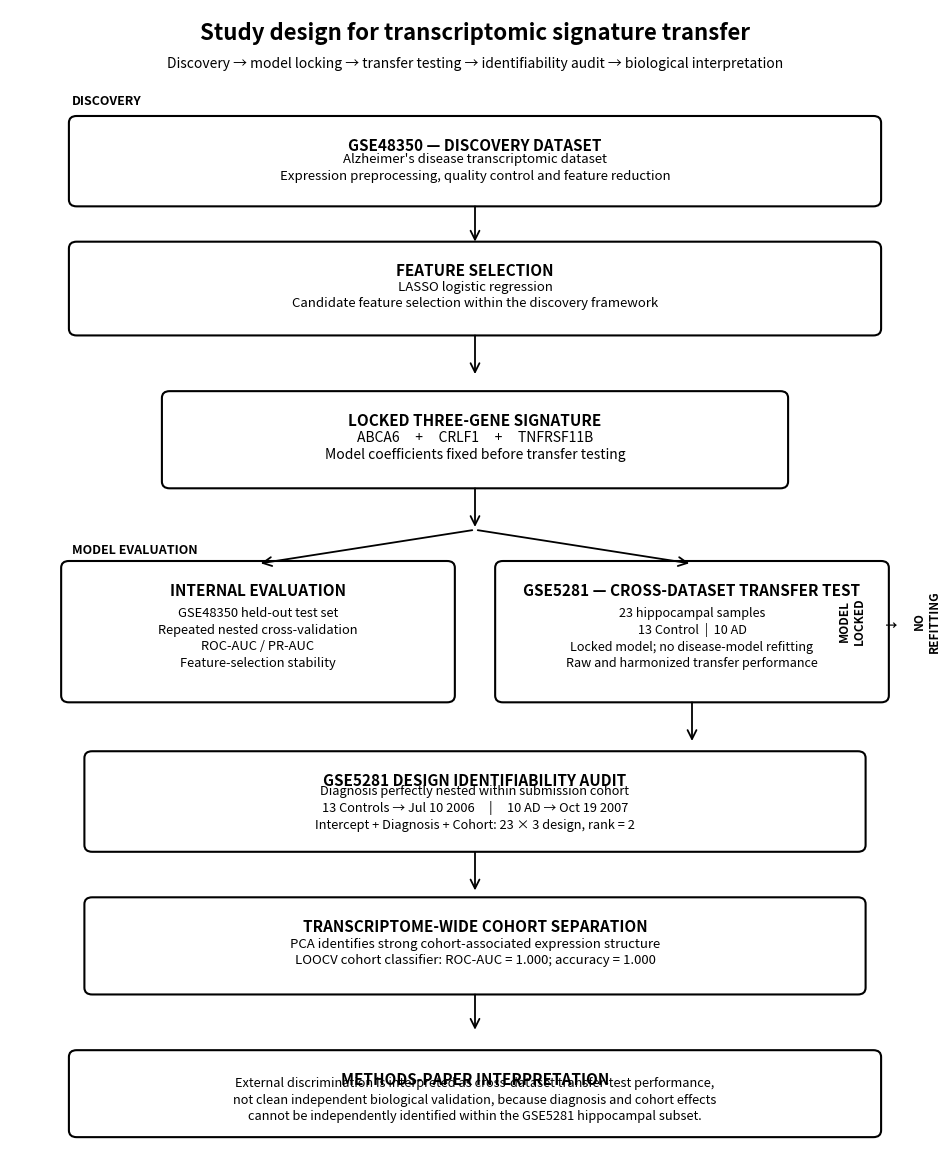

Source code (Python):
#!/usr/bin/env python3

from pathlib import Path
import matplotlib.pyplot as plt
from matplotlib.patches import FancyBboxPatch, FancyArrowPatch

ROOT = Path.home() / "project_ml"

OUTDIR = ROOT / "16_Figures_Final" / "Main"
OUTDIR.mkdir(parents=True, exist_ok=True)

PNG = OUTDIR / "Figure_1.png"
PDF = OUTDIR / "Figure_1.pdf"

fig, ax = plt.subplots(figsize=(12, 15))

ax.set_xlim(0, 12)
ax.set_ylim(0, 17)
ax.axis("off")


# ============================================================
# HELPERS
# ============================================================

def box(x, y, w, h, title, text, fontsize=10):
    patch = FancyBboxPatch(
        (x, y),
        w,
        h,
        boxstyle="round,pad=0.04,rounding_size=0.10",
        linewidth=1.5,
        fill=False
    )

    ax.add_patch(patch)

    ax.text(
        x + w / 2,
        y + h - 0.28,
        title,
        ha="center",
        va="top",
        fontsize=11,
        fontweight="bold"
    )

    ax.text(
        x + w / 2,
        y + h / 2 - 0.10,
        text,
        ha="center",
        va="center",
        fontsize=fontsize,
        linespacing=1.35
    )


def arrow(x1, y1, x2, y2):
    ax.add_patch(
        FancyArrowPatch(
            (x1, y1),
            (x2, y2),
            arrowstyle="->",
            mutation_scale=16,
            linewidth=1.3
        )
    )


def section_label(x, y, text):
    ax.text(
        x,
        y,
        text,
        ha="left",
        va="center",
        fontsize=9,
        fontweight="bold"
    )


# ============================================================
# TITLE
# ============================================================

ax.text(
    6,
    16.65,
    "Study design for transcriptomic signature transfer",
    ha="center",
    va="center",
    fontsize=16,
    fontweight="bold"
)

ax.text(
    6,
    16.20,
    "Discovery → model locking → transfer testing → identifiability audit → biological interpretation",
    ha="center",
    va="center",
    fontsize=10
)


# ============================================================
# DISCOVERY
# ============================================================

section_label(0.8, 15.65, "DISCOVERY")

box(
    0.8, 14.15, 10.4, 1.25,
    "GSE48350 — DISCOVERY DATASET",
    "Alzheimer's disease transcriptomic dataset\n"
    "Expression preprocessing, quality control and feature reduction",
    fontsize=9.5
)

arrow(6, 14.15, 6, 13.55)


box(
    0.8, 12.25, 10.4, 1.30,
    "FEATURE SELECTION",
    "LASSO logistic regression\n"
    "Candidate feature selection within the discovery framework",
    fontsize=9.5
)

arrow(6, 12.25, 6, 11.60)


# ============================================================
# LOCKED MODEL
# ============================================================

box(
    2.0, 10.00, 8.0, 1.35,
    "LOCKED THREE-GENE SIGNATURE",
    "ABCA6     +     CRLF1     +     TNFRSF11B\n"
    "Model coefficients fixed before transfer testing",
    fontsize=10
)

arrow(6, 10.00, 6, 9.35)


# ============================================================
# INTERNAL VS TRANSFER TEST
# ============================================================

section_label(0.8, 9.05, "MODEL EVALUATION")

box(
    0.7, 6.85, 5.0, 2.0,
    "INTERNAL EVALUATION",
    "GSE48350 held-out test set\n"
    "Repeated nested cross-validation\n"
    "ROC-AUC / PR-AUC\n"
    "Feature-selection stability",
    fontsize=9.3
)

box(
    6.3, 6.85, 5.0, 2.0,
    "GSE5281 — CROSS-DATASET TRANSFER TEST",
    "23 hippocampal samples\n"
    "13 Control  |  10 AD\n"
    "Locked model; no disease-model refitting\n"
    "Raw and harmonized transfer performance",
    fontsize=9.1
)

arrow(6, 9.35, 3.2, 8.85)
arrow(6, 9.35, 8.8, 8.85)


# ============================================================
# IDENTIFIABILITY AUDIT
# ============================================================

arrow(8.8, 6.85, 8.8, 6.20)

box(
    1.0, 4.65, 10.0, 1.40,
    "GSE5281 DESIGN IDENTIFIABILITY AUDIT",
    "Diagnosis perfectly nested within submission cohort\n"
    "13 Controls → Jul 10 2006     |     10 AD → Oct 19 2007\n"
    "Intercept + Diagnosis + Cohort: 23 × 3 design, rank = 2",
    fontsize=9.2
)

arrow(6, 4.65, 6, 4.00)


# ============================================================
# COHORT SEPARATION
# ============================================================

box(
    1.0, 2.55, 10.0, 1.35,
    "TRANSCRIPTOME-WIDE COHORT SEPARATION",
    "PCA identifies strong cohort-associated expression structure\n"
    "LOOCV cohort classifier: ROC-AUC = 1.000; accuracy = 1.000",
    fontsize=9.5
)

arrow(6, 2.55, 6, 1.95)


# ============================================================
# FINAL INTERPRETATION
# ============================================================

box(
    0.8, 0.45, 10.4, 1.20,
    "METHODS-PAPER INTERPRETATION",
    "External discrimination is interpreted as cross-dataset transfer-test performance,\n"
    "not clean independent biological validation, because diagnosis and cohort effects\n"
    "cannot be independently identified within the GSE5281 hippocampal subset.",
    fontsize=9.2
)


# ============================================================
# SIDE NOTE
# ============================================================

ax.text(
    11.35,
    8.0,
    "MODEL\nLOCKED\n\n↓\n\nNO\nREFITTING",
    ha="center",
    va="center",
    fontsize=8.5,
    fontweight="bold",
    rotation=90
)


# ============================================================
# SAVE
# ============================================================

plt.savefig(
    PNG,
    dpi=600,
    bbox_inches="tight"
)

plt.savefig(
    PDF,
    bbox_inches="tight"
)

plt.close()

print("=" * 80)
print("FIGURE 1 — FINAL STUDY DESIGN")
print("=" * 80)
print(f"PNG: {PNG}")
print(f"PDF: {PDF}")
